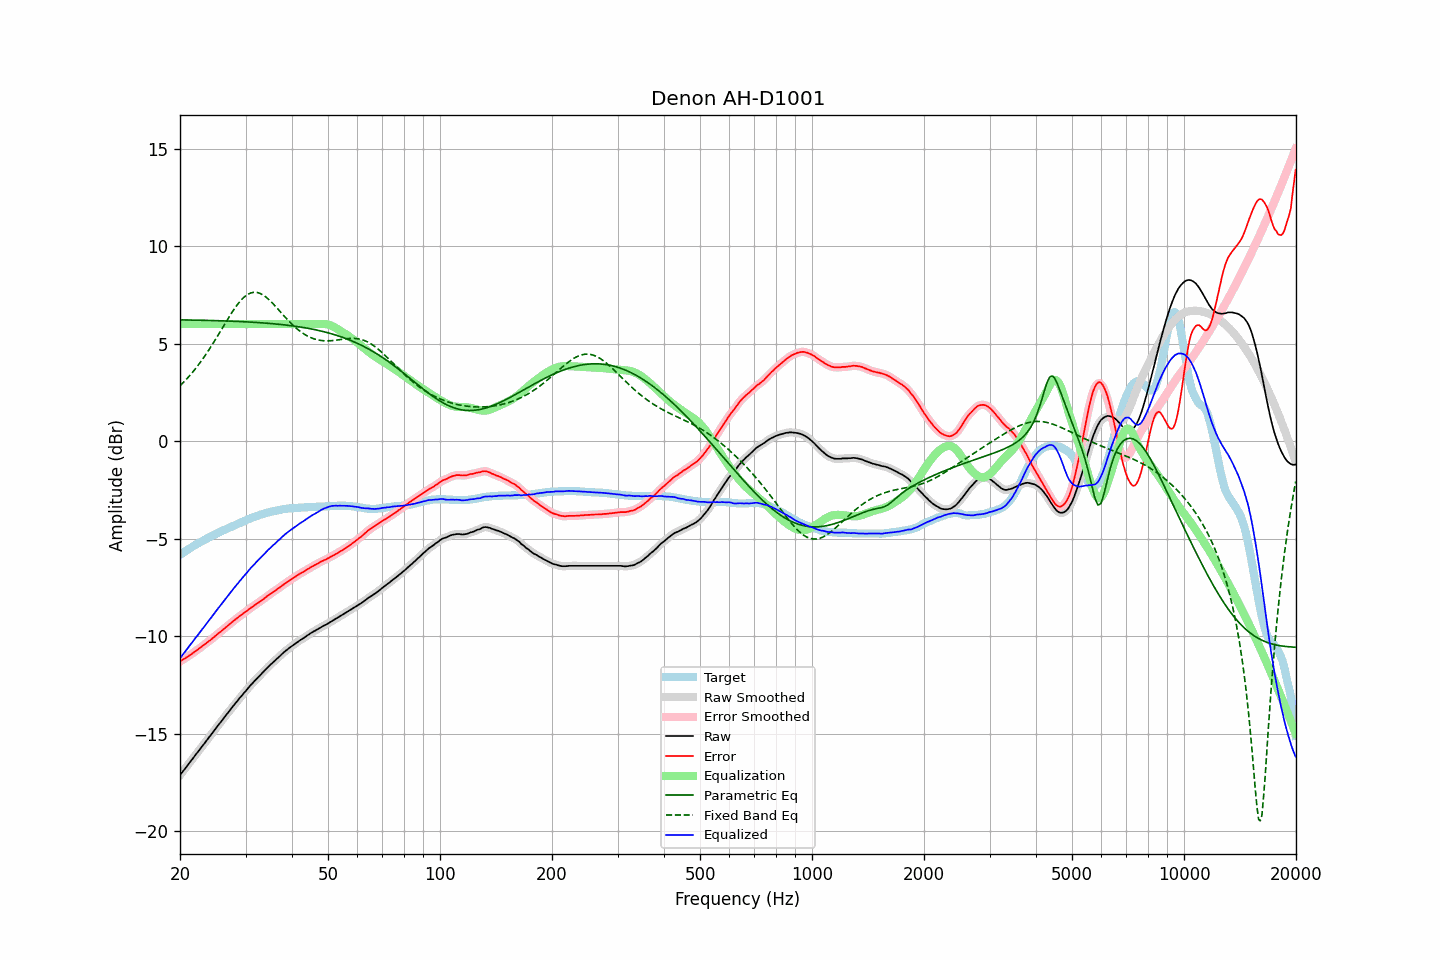

Values plotted in this chart, from the file beside it:
frequency, raw, error, smoothed, error_smoothed, equalization, parametric_eq, fixed_band_eq, equalized_raw, equalized_smoothed, target
20.00, -17.14, -11.30, -17.14, -11.30, 6.00, 6.22, 2.84, -11.14, -11.14, -5.83
20.20, -17.03, -11.25, -17.03, -11.25, 6.00, 6.22, 2.92, -11.03, -11.03, -5.77
20.40, -16.92, -11.19, -16.92, -11.20, 6.00, 6.22, 3.00, -10.92, -10.92, -5.72
20.61, -16.82, -11.15, -16.81, -11.15, 6.00, 6.21, 3.09, -10.82, -10.81, -5.67
20.81, -16.71, -11.09, -16.71, -11.09, 6.00, 6.21, 3.17, -10.71, -10.71, -5.61
21.02, -16.60, -11.04, -16.60, -11.04, 6.00, 6.21, 3.26, -10.60, -10.60, -5.55
21.23, -16.49, -10.98, -16.49, -10.99, 6.00, 6.21, 3.35, -10.49, -10.49, -5.50
21.44, -16.39, -10.93, -16.38, -10.93, 6.00, 6.21, 3.45, -10.39, -10.38, -5.45
21.66, -16.28, -10.87, -16.28, -10.87, 6.00, 6.21, 3.55, -10.28, -10.28, -5.40
21.87, -16.17, -10.81, -16.17, -10.82, 6.00, 6.20, 3.65, -10.17, -10.17, -5.35
22.09, -16.06, -10.75, -16.06, -10.76, 6.00, 6.20, 3.75, -10.06, -10.06, -5.30
22.31, -15.96, -10.70, -15.95, -10.70, 6.00, 6.20, 3.86, -9.96, -9.95, -5.25
22.54, -15.85, -10.63, -15.85, -10.63, 6.00, 6.20, 3.97, -9.85, -9.85, -5.21
22.76, -15.74, -10.57, -15.74, -10.57, 6.00, 6.20, 4.08, -9.74, -9.74, -5.16
22.99, -15.63, -10.50, -15.63, -10.51, 6.00, 6.20, 4.19, -9.63, -9.63, -5.12
23.22, -15.53, -10.45, -15.52, -10.45, 6.00, 6.19, 4.31, -9.53, -9.52, -5.07
23.45, -15.42, -10.38, -15.42, -10.38, 6.00, 6.19, 4.43, -9.42, -9.42, -5.03
23.69, -15.31, -10.32, -15.31, -10.32, 6.00, 6.19, 4.56, -9.31, -9.31, -4.99
23.92, -15.20, -10.25, -15.20, -10.26, 6.00, 6.19, 4.68, -9.20, -9.20, -4.94
24.16, -15.10, -10.20, -15.09, -10.20, 6.00, 6.19, 4.81, -9.10, -9.09, -4.89
24.40, -14.99, -10.13, -14.99, -10.13, 6.00, 6.18, 4.94, -8.99, -8.99, -4.85
24.65, -14.88, -10.06, -14.88, -10.06, 6.00, 6.18, 5.07, -8.88, -8.88, -4.81
24.89, -14.77, -9.99, -14.77, -9.99, 6.00, 6.18, 5.20, -8.77, -8.77, -4.77
25.14, -14.66, -9.92, -14.66, -9.92, 6.00, 6.18, 5.34, -8.66, -8.66, -4.73
25.39, -14.55, -9.85, -14.55, -9.86, 6.00, 6.17, 5.47, -8.55, -8.55, -4.69
25.65, -14.45, -9.79, -14.44, -9.79, 6.00, 6.17, 5.61, -8.45, -8.44, -4.65
25.91, -14.34, -9.72, -14.34, -9.72, 6.00, 6.17, 5.75, -8.34, -8.34, -4.62
26.16, -14.23, -9.65, -14.23, -9.65, 6.00, 6.17, 5.89, -8.23, -8.23, -4.57
26.43, -14.13, -9.58, -14.13, -9.58, 6.00, 6.16, 6.03, -8.13, -8.13, -4.54
26.69, -14.02, -9.51, -14.02, -9.52, 6.00, 6.16, 6.16, -8.02, -8.02, -4.50
26.96, -13.92, -9.45, -13.92, -9.45, 6.00, 6.16, 6.30, -7.92, -7.92, -4.46
27.23, -13.81, -9.37, -13.81, -9.38, 6.00, 6.15, 6.43, -7.81, -7.81, -4.43
27.50, -13.71, -9.31, -13.71, -9.31, 6.00, 6.15, 6.56, -7.71, -7.71, -4.39
27.77, -13.60, -9.24, -13.60, -9.24, 6.00, 6.15, 6.68, -7.60, -7.60, -4.35
28.05, -13.50, -9.17, -13.50, -9.18, 6.00, 6.14, 6.81, -7.50, -7.50, -4.32
28.33, -13.40, -9.11, -13.39, -9.11, 6.00, 6.14, 6.92, -7.40, -7.39, -4.28
28.62, -13.30, -9.05, -13.30, -9.05, 6.00, 6.14, 7.03, -7.30, -7.30, -4.24
28.90, -13.19, -8.98, -13.19, -8.99, 6.00, 6.13, 7.13, -7.19, -7.19, -4.20
29.19, -13.10, -8.92, -13.09, -8.92, 6.00, 6.13, 7.23, -7.10, -7.09, -4.17
29.48, -13.00, -8.86, -13.00, -8.86, 6.00, 6.12, 7.31, -7.00, -7.00, -4.13
29.78, -12.90, -8.80, -12.90, -8.80, 6.00, 6.12, 7.39, -6.90, -6.90, -4.09
30.08, -12.81, -8.74, -12.81, -8.74, 6.00, 6.12, 7.46, -6.81, -6.81, -4.06
30.38, -12.71, -8.68, -12.71, -8.68, 6.00, 6.11, 7.52, -6.71, -6.71, -4.02
30.68, -12.61, -8.61, -12.61, -8.62, 6.00, 6.11, 7.56, -6.61, -6.61, -3.99
30.99, -12.51, -8.55, -12.51, -8.56, 6.00, 6.10, 7.60, -6.51, -6.51, -3.95
31.30, -12.43, -8.50, -12.42, -8.50, 6.00, 6.10, 7.62, -6.43, -6.42, -3.92
31.61, -12.34, -8.44, -12.34, -8.44, 6.00, 6.09, 7.63, -6.34, -6.34, -3.89
31.93, -12.25, -8.38, -12.25, -8.39, 6.00, 6.09, 7.63, -6.25, -6.25, -3.86
32.24, -12.17, -8.33, -12.16, -8.33, 6.00, 6.08, 7.62, -6.17, -6.16, -3.83
32.57, -12.08, -8.27, -12.08, -8.27, 6.00, 6.08, 7.60, -6.08, -6.08, -3.80
32.89, -12.00, -8.22, -12.00, -8.22, 6.00, 6.07, 7.57, -6.00, -6.00, -3.77
33.22, -11.91, -8.15, -11.91, -8.16, 6.00, 6.07, 7.53, -5.91, -5.91, -3.75
33.55, -11.83, -8.10, -11.82, -8.10, 6.00, 6.06, 7.48, -5.83, -5.82, -3.72
33.89, -11.74, -8.03, -11.74, -8.03, 6.00, 6.05, 7.42, -5.74, -5.74, -3.70
34.23, -11.65, -7.96, -11.65, -7.97, 6.00, 6.05, 7.35, -5.65, -5.65, -3.68
34.57, -11.57, -7.91, -11.57, -7.91, 6.00, 6.04, 7.28, -5.57, -5.57, -3.65
34.92, -11.49, -7.85, -11.49, -7.85, 6.00, 6.03, 7.20, -5.49, -5.49, -3.63
35.27, -11.41, -7.79, -11.41, -7.80, 6.00, 6.03, 7.12, -5.41, -5.41, -3.61
35.62, -11.34, -7.74, -11.34, -7.74, 6.00, 6.02, 7.04, -5.34, -5.34, -3.59
35.97, -11.27, -7.69, -11.26, -7.69, 6.00, 6.01, 6.95, -5.27, -5.26, -3.57
... 635 more rows
